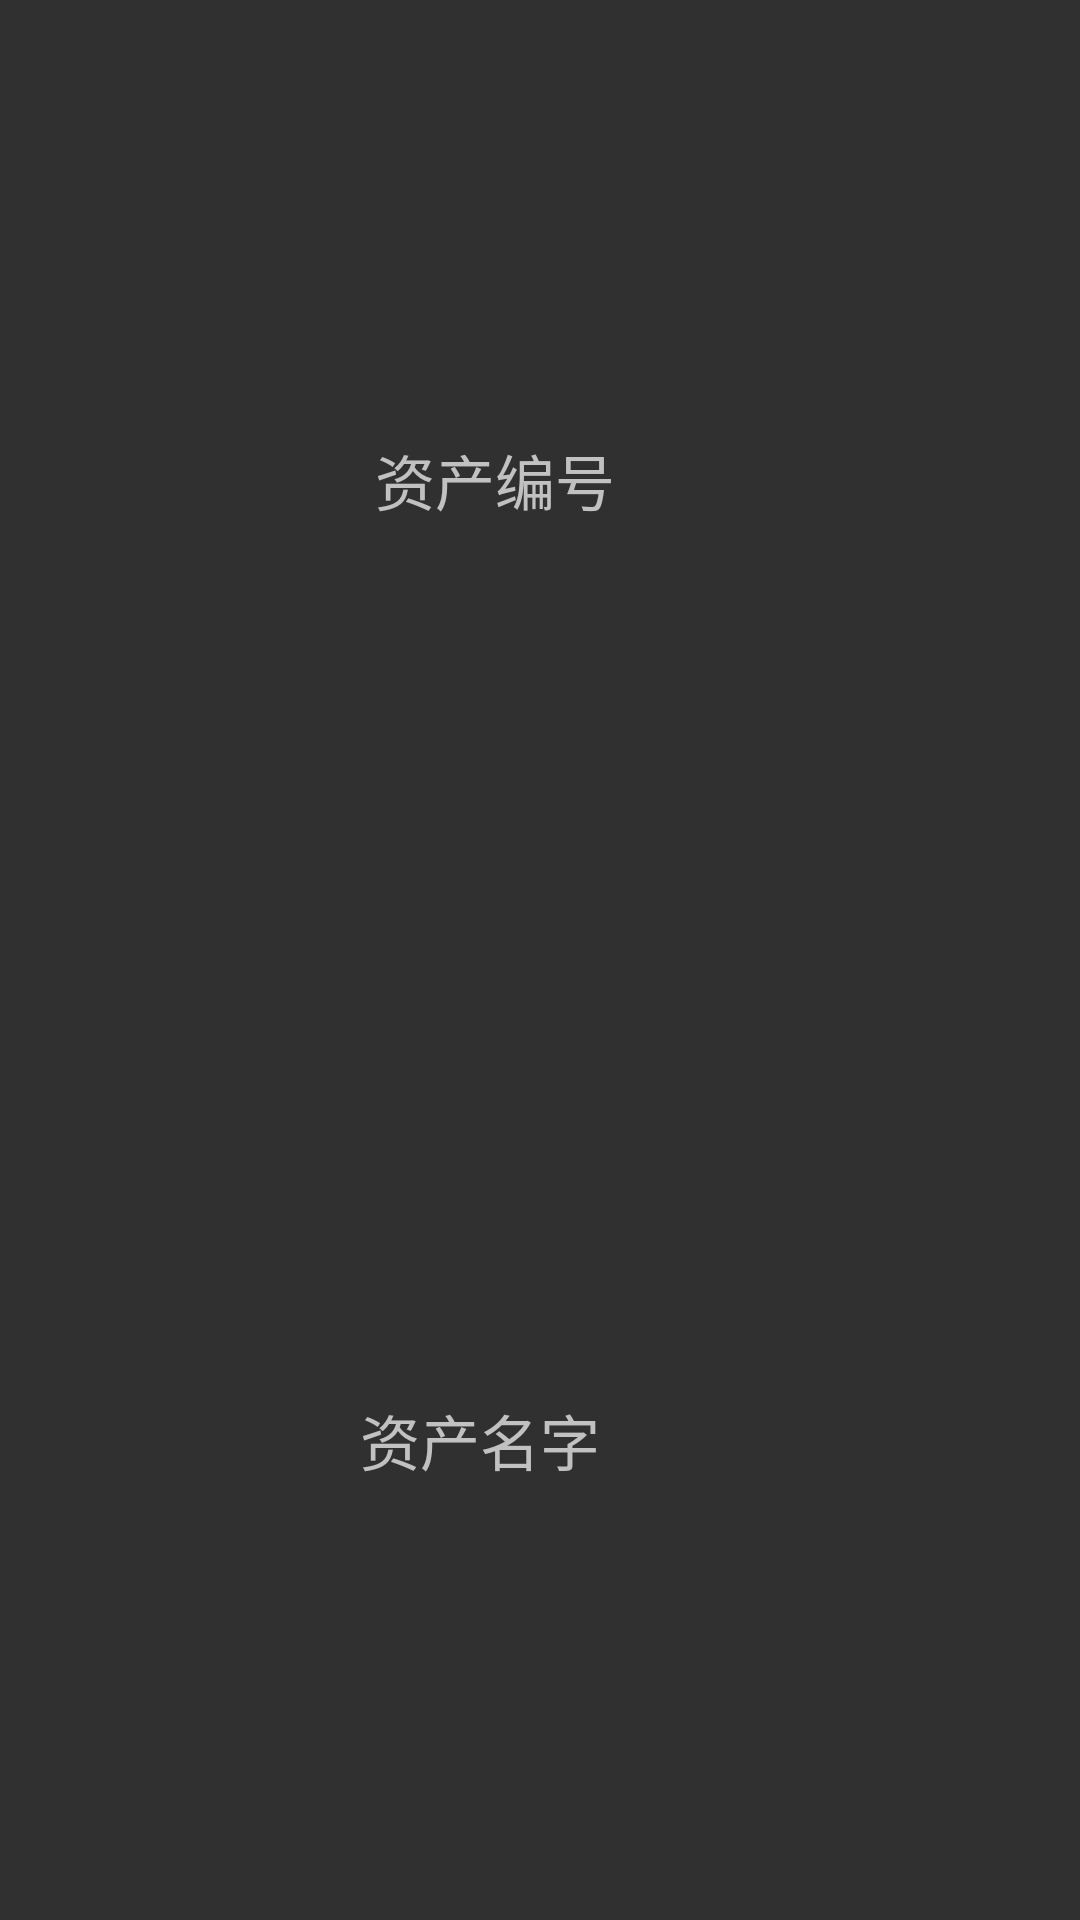

Produce the Android XML layout that renders to this screen, including the resource entries it uses.
<!-- AndroidManifest.xml: application theme Theme.Design.NoActionBar -->
<!-- res/layout/asset_list_item.xml -->
<?xml version="1.0" encoding="utf-8"?>
<androidx.constraintlayout.widget.ConstraintLayout xmlns:android="http://schemas.android.com/apk/res/android"
    android:layout_width="match_parent"
    android:layout_height="100dp"
    xmlns:app="http://schemas.android.com/apk/res-auto">

    <ImageView
        android:id="@+id/asset_image"

        android:layout_width="0dp"
        android:layout_height="match_parent"

        app:layout_constraintHorizontal_weight="1"

        app:layout_constraintTop_toTopOf="parent"
        app:layout_constraintBottom_toBottomOf="parent"
        app:layout_constraintLeft_toLeftOf="parent"
        app:layout_constraintRight_toLeftOf="@id/asset_index"

        android:src="@drawable/ic_launcher_foreground"
        android:scaleType="centerCrop"/>

    <TextView
        android:id="@+id/asset_index"

        android:layout_width="0dp"
        android:layout_height="0dp"

        app:layout_constraintHorizontal_weight="2"
        app:layout_constraintVertical_weight="1"

        app:layout_constraintTop_toTopOf="parent"
        app:layout_constraintBottom_toTopOf="@id/asset_name"
        app:layout_constraintLeft_toRightOf="@id/asset_image"
        app:layout_constraintRight_toRightOf="parent"

        android:gravity="center_vertical"
        android:padding="5dp"
        android:textSize="20sp"
        android:text="资产编号"/>

    <TextView
        android:id="@+id/asset_name"

        android:layout_width="0dp"
        android:layout_height="0dp"

        app:layout_constraintHorizontal_weight="2"
        app:layout_constraintVertical_weight="1"

        app:layout_constraintTop_toBottomOf="@id/asset_index"
        app:layout_constraintBottom_toBottomOf="parent"
        app:layout_constraintLeft_toRightOf="@id/asset_image"
        app:layout_constraintRight_toRightOf="parent"

        android:gravity="center_vertical"
        android:textSize="20sp"
        android:text="资产名字"/>
        

</androidx.constraintlayout.widget.ConstraintLayout>
<!-- resources referenced by this layout -->
<resources>

</resources>
